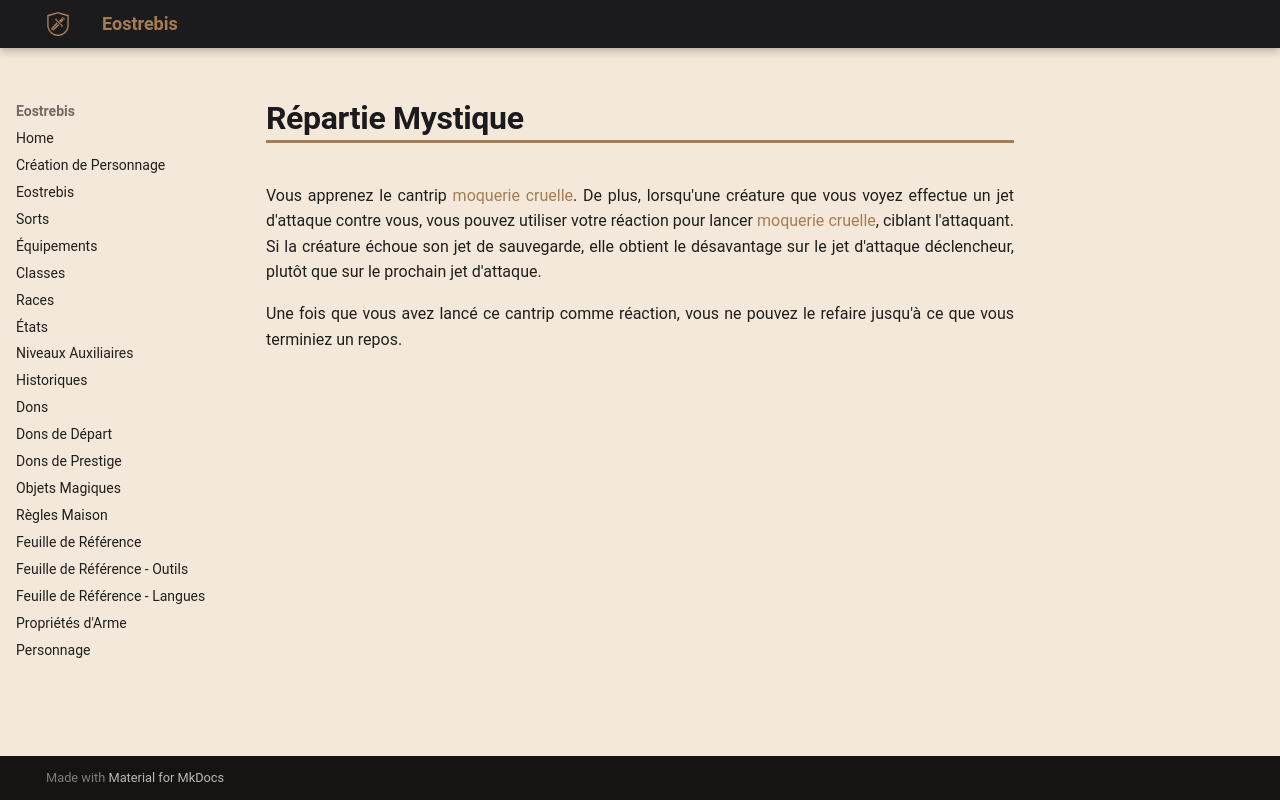

repository: Eostrebis/5e.VF · page: classes/Mage de Guerre/Tours/Répartie Mystique/index.html · generator: mkdocs

---
writing_status: finished
---
Vous apprenez le cantrip [[moquerie cruelle]]. De plus, lorsqu'une créature que vous voyez effectue un jet d'attaque contre vous, vous pouvez utiliser votre réaction pour lancer [[moquerie cruelle]], ciblant l'attaquant. Si la créature échoue son jet de sauvegarde, elle obtient le désavantage sur le jet d'attaque déclencheur, plutôt que sur le prochain jet d'attaque.

Une fois que vous avez lancé ce cantrip comme réaction, vous ne pouvez le refaire jusqu'à ce que vous terminiez un repos.
